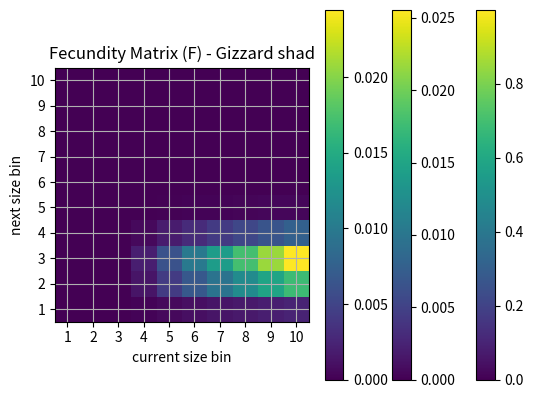
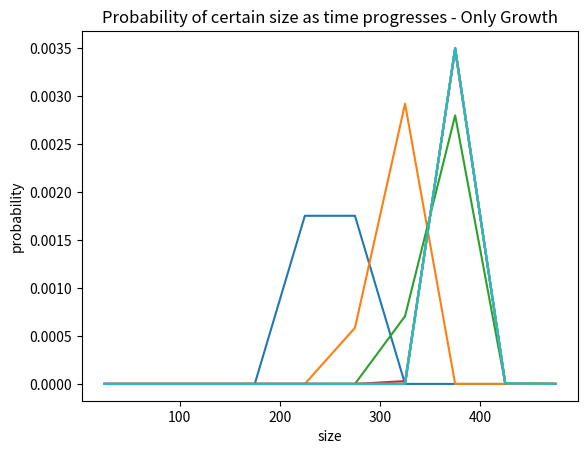
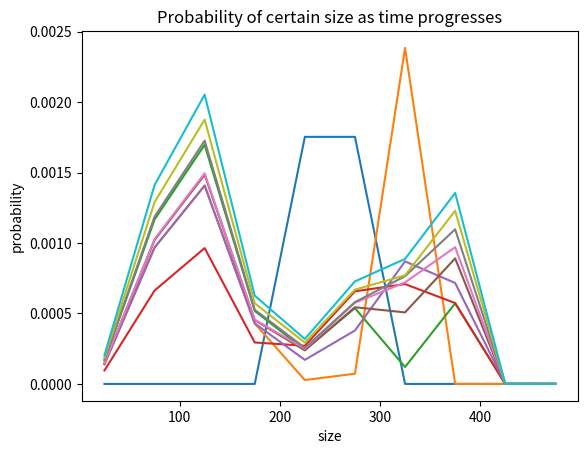

The script that saved these images, in order:
import numpy as np
import matplotlib.pyplot as plt

def normPDF(z,mean,sd):
    return ( 1/(sd*np.sqrt(2*np.pi))*np.exp(-(z-mean)**2/(2*sd**2)) )

## IBM for Gizzard Shad (Fall 2019)

## ~~~~~~~~~~~~~~~~~~~~~~~~~~~~~~~~~~~~~~~~~~~~~~~~~~~~~~~~~~~~~~~~~~~~~~~~~~~~~~~~~~~~~~~~~~~~~~~~~~~~~~~~~
## Section 1 - Define the demographic functions and parameters
## ~~~~~~~~~~~~~~~~~~~~~~~~~~~~~~~~~~~~~~~~~~~~~~~~~~~~~~~~~~~~~~~~~~~~~~~~~~~~~~~~~~~~~~~~~~~~~~~~~~~~~~~~~

# Gizzard shad (gs) at LaGrange Ranch(LG) before carp invasion 1983-1999
# A dictionary of parameter values
mpar = {'surv_min': 0.002,
        'surv_max': 0.70,
        'surv_alpha': 120.0,
        'surv_beta': -5.0,
        # growth
        'grow_max': 394.30,
        'grow_rate': 0.60,
        'grow_sd': 10.0,
        # survival
        'recruit_mean': 112.0,
        'recruit_sd': 40.0,
        'p_r': (0.002)*(0.002),
        'repr_int': -73.9542,
        'repr_z': 0.43019586,
        'egg_slope': 15000/7}

N = 10 # number of size classes
L_shad = 0.01   # lower size limit in cm
U_shad = 500.0    # upper size limit in cm - we want this to be larger than L-infty

####
# As we test the model, we will need some equal spaced meshpoints. 
# This can be moved down later.
zmesh =  L_shad + (np.arange(N) + 1/2) * (U_shad-L_shad)/N    # midpoint of N intervals
####

################# Growth function
# given you are size z now returns the pdf of size z1 next time
# computed from von Bertanaffy equation L(t) = L_inf(1-e^r(t-t0))
# to find L(t+1) = L_inf*(1-e^(-r)) + e^(-r)*L(t)

def G_z1z(z1,z,mpar):
    mu = mpar['grow_max']*(1-np.exp(-mpar['grow_rate']))+ \
            np.exp(-mpar['grow_rate'])*z
    sig = mpar['grow_sd']
#    p_den_grow = norm.pdf(z1, loc = mu, scale = sig)
    p_den_grow = normPDF(z1, mean = mu, sd = sig)
    return p_den_grow

growth_matrix = np.zeros((N,N))
for x in range(len(growth_matrix)):
    growth_matrix[:,x] = G_z1z(zmesh, np.repeat(zmesh[x],N), mpar)/ \
    sum( G_z1z(zmesh, np.repeat(zmesh[x],N), mpar))
    
np.round(growth_matrix,2)    

plt.imshow(growth_matrix, origin = 'lower');
plt.colorbar()
plt.xlabel('current size bin') 
plt.ylabel('next size bin') 
plt.title('Growth Matrix - Gizzard shad') 
ax = plt.gca();
ax.set_xticks(np.arange(0, N, 1));
ax.set_yticks(np.arange(0, N, 1));
ax.set_xticklabels(np.arange(1, N+1, 1));
ax.set_yticklabels(np.arange(1, N+1, 1));
plt.show()

# Survival
def s_z(z, mpar):
    return mpar['surv_min'] + (mpar['surv_max']-mpar['surv_min'])/(1+ \
         np.exp(mpar['surv_beta']*(np.log(z)-np.log(mpar['surv_alpha']))))
     
plt.plot(zmesh,s_z(zmesh,mpar))
plt.xlabel('size') 
plt.ylabel('probability') 
plt.title('Probability of Survival - Gizzard shad') 
plt.grid(True)
plt.show() 

# Probability of females spawning
def p_bz(z, mpar):
    linear_p = mpar['repr_int'] + mpar['repr_z'] * z  # linear predictor
    return (1/(1+np.exp(-linear_p)))*0.9   # logistic transformation to probability with max 90%

# Using the batch fecundity vs length (figure 1a) from Jons & Miranda (1997)
# linear model
def b_z(z, mpar):
    Eggs = np.zeros(len(z))
    Eggs[z>140] = mpar['egg_slope']*(z[z>140]-140)
    return Eggs

plt.plot(zmesh,b_z(zmesh,mpar))
plt.xlabel('size') 
plt.ylabel('eggs') 
plt.title('Eggs Produced - Gizzard shad') 
plt.grid(True)
plt.show() 

# Recruits PDF
def c_0z1(z1, mpar):
    mu = mpar['recruit_mean']
    sig = mpar['recruit_sd']
#    p_den_recruit = norm.pdf(z1, loc = mu, scale = sig)
    p_den_recruit = normPDF(z1, mean = mu, sd = sig)
    return p_den_recruit

plt.plot(zmesh,c_0z1(zmesh,mpar))
plt.xlabel('size') 
plt.ylabel('probability') 
plt.title('Probabily of Size at Age-1 - Gizzard shad') 
plt.grid(True)
plt.show() 

## ~~~~~~~~~~~~~~~~~~~~~~~~~~~~~~~~~~~~~~~~~~~~~~~~~~~~~~~~~~~~~~~~~~~~~~~~~~~~~~~~~~~~~~~~~~~~~~~~~
## Section 2 - Functions to build IPM kernels P, F, and K
## ~~~~~~~~~~~~~~~~~~~~~~~~~~~~~~~~~~~~~~~~~~~~~~~~~~~~~~~~~~~~~~~~~~~~~~~~~~~~~~~~~~~~~~~~~~~~~~

## Define the survival kernel
def P_z1z(z1, z, mpar):
    return s_z(z, mpar) * G_z1z(z1, z, mpar)

P_matrix = np.zeros((N,N))
for x in range(len(P_matrix)):
    P_matrix[:,x] = P_z1z(zmesh, np.repeat(zmesh[x],N), mpar)

np.round(P_matrix,2)    

plt.imshow(P_matrix, origin = 'lower');
plt.colorbar()
plt.xlabel('current size bin') 
plt.ylabel('next size bin') 
plt.title('Growth & Survival Matrix (P) - Gizzard shad') 
ax = plt.gca();
ax.set_xticks(np.arange(0, N, 1));
ax.set_yticks(np.arange(0, N, 1));
ax.set_xticklabels(np.arange(1, N+1, 1));
ax.set_yticklabels(np.arange(1, N+1, 1));
plt.show()


## Define the fecundity kernel
def F_z1z(z1, z, mpar):
    return p_bz(z, mpar) * b_z(z, mpar) * mpar['p_r'] *  \
    c_0z1(z1, mpar)

F_matrix = np.zeros((N,N))
for x in range(len(F_matrix)):
    F_matrix[:,x] = F_z1z(zmesh, np.repeat(zmesh[x],N), mpar)
    
np.round(F_matrix,2)    

plt.imshow(F_matrix, origin = 'lower');
plt.colorbar()
plt.xlabel('current size bin') 
plt.ylabel('next size bin') 
plt.title('Fecundity Matrix (F) - Gizzard shad') 
ax = plt.gca();
ax.set_xticks(np.arange(0, N, 1));
ax.set_yticks(np.arange(0, N, 1));
ax.set_xticklabels(np.arange(1, N+1, 1));
ax.set_yticklabels(np.arange(1, N+1, 1));
plt.show()

# The Gizzard Shad Matrix K
h = (U_shad - L_shad)/N
K = h*(P_matrix + F_matrix)
np.round(K,4)

np.real(np.linalg.eigvals(K))[0]

# Dynamical System
# Initial size distribution
Tf = 10
n = np.zeros((len(zmesh),Tf))
#n[:,0]= norm.pdf(zmesh, loc = (U_shad + L_shad)/2, scale = 10)
n[:,0]= normPDF(zmesh, mean = (U_shad + L_shad)/2, sd = 10)


# Growth witihout Reproduction Graph
for x in range(1,Tf):
    n[:,x] = np.dot(growth_matrix,n[:,x-1])
    
# Now graph
f, ax = plt.subplots(1)
for t in range(0,Tf):
    ax.plot(zmesh,n[:,t])
plt.xlabel('size') 
plt.ylabel('probability') 
plt.title('Probability of certain size as time progresses - Only Growth') 

# Growth and Reproduction
for x in range(1,Tf):
    n[:,x] = np.dot(K,n[:,x-1])

# Now graph
f, ax = plt.subplots(1)
for t in range(0,Tf):
    ax.plot(zmesh,n[:,t])
plt.xlabel('size') 
plt.ylabel('probability') 
plt.title('Probability of certain size as time progresses') 

